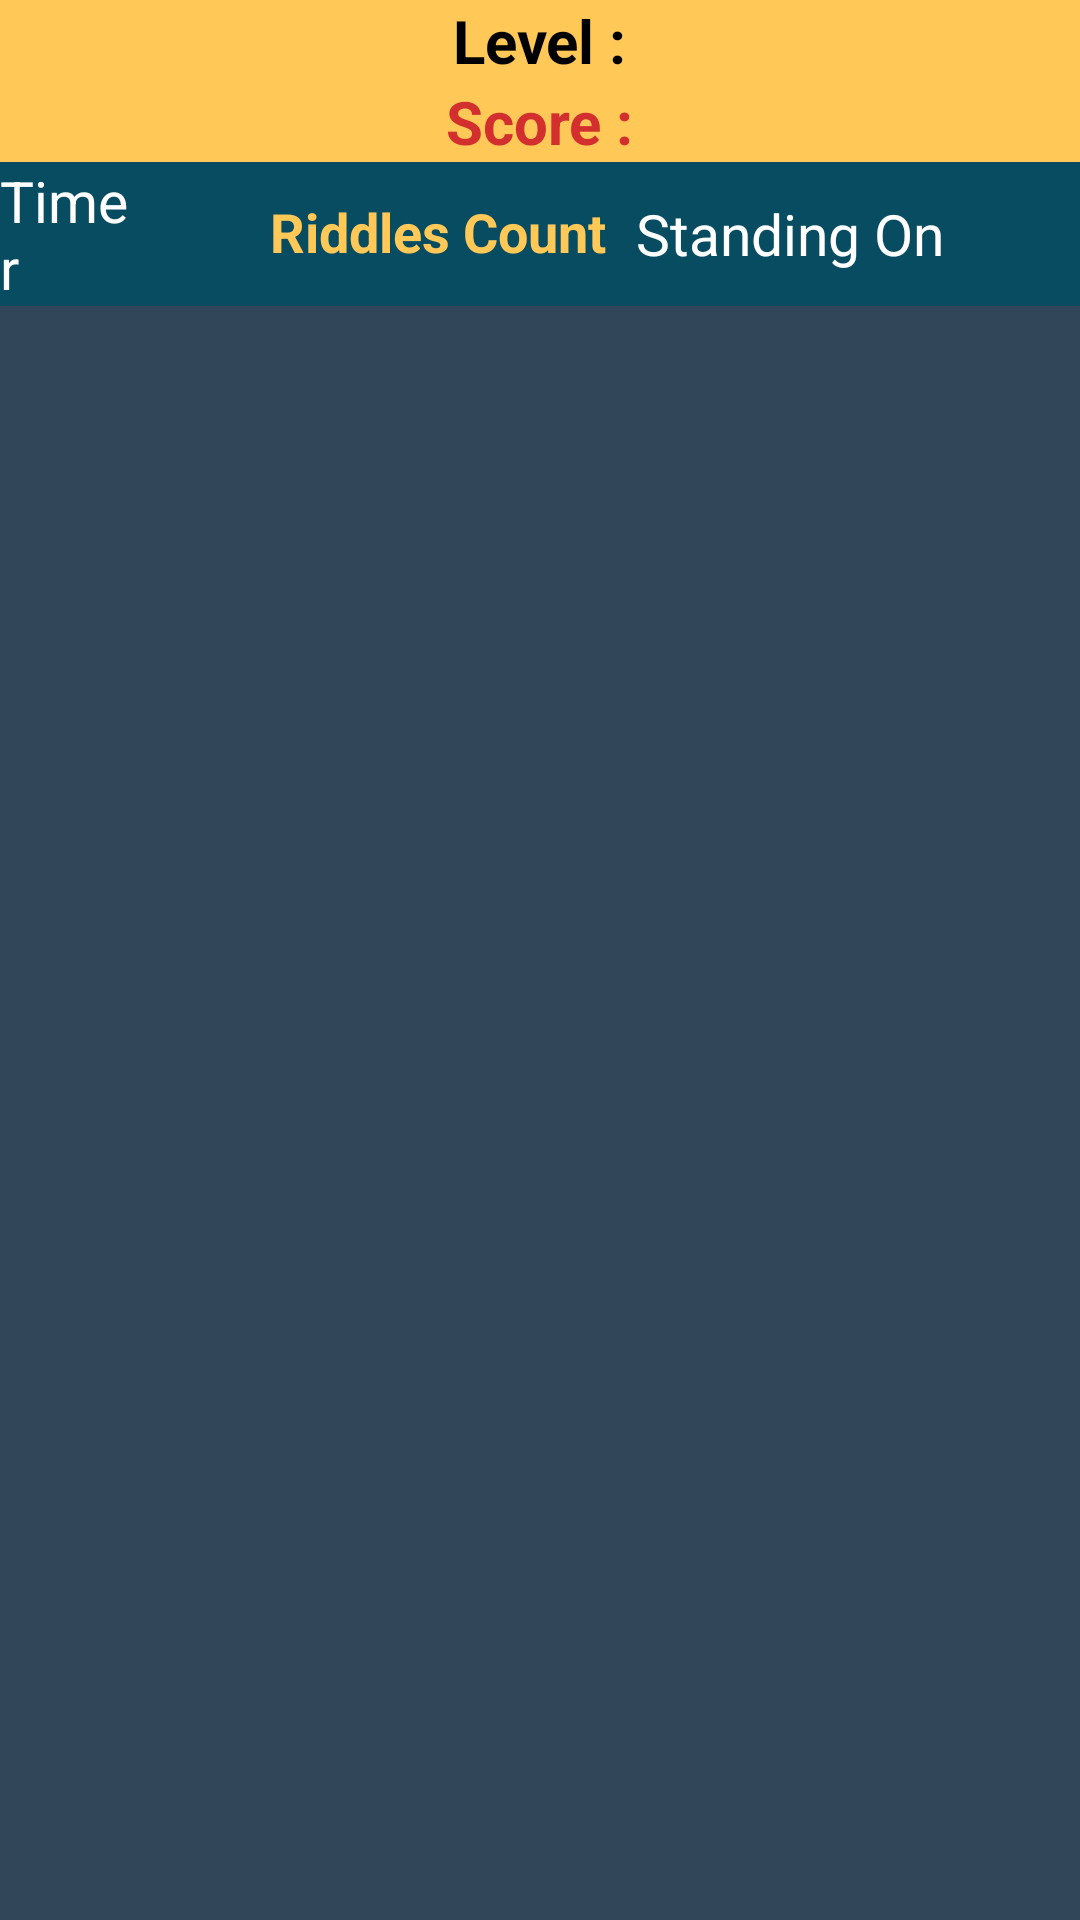

Android layout source for this screen:
<!-- AndroidManifest.xml: application theme Theme.TheRiddle -->
<!-- res/layout/fragment_riddle_container.xml -->
<?xml version="1.0" encoding="utf-8"?>
<androidx.constraintlayout.widget.ConstraintLayout xmlns:android="http://schemas.android.com/apk/res/android"
    xmlns:app="http://schemas.android.com/apk/res-auto"
    xmlns:tools="http://schemas.android.com/tools"
    android:layout_width="match_parent"
    android:layout_height="match_parent"
    tools:context="ui.fragments.game_ui.RiddleContainerFragment">

    <LinearLayout
        android:id="@+id/player_cardView"
        android:layout_width="match_parent"
        android:layout_height="wrap_content"
        android:background="@color/golden_yellow"
        android:orientation="vertical"
        app:layout_constraintBottom_toTopOf="@id/riddle_details_cardView"
        app:layout_constraintEnd_toEndOf="parent"
        app:layout_constraintStart_toStartOf="parent"
        app:layout_constraintTop_toTopOf="parent">

        <LinearLayout
            android:layout_width="wrap_content"
            android:layout_height="wrap_content"
            android:layout_gravity="top|center"
            android:orientation="horizontal">

            <TextView
                android:layout_width="wrap_content"
                android:layout_height="wrap_content"
                android:layout_gravity="start"
                android:tag="displayLevel"
                android:text="@string/level"
                android:textColor="@color/black"
                android:textSize="20sp"
                android:textStyle="bold" />

            <TextView
                android:id="@+id/tv_riddle_act_level_id"
                android:layout_width="wrap_content"
                android:layout_height="wrap_content"
                android:layout_gravity="end"
                android:layout_marginStart="@dimen/_2sdp"
                android:textColor="#D32F2F"
                android:textSize="20sp"
                tools:text="4" />


        </LinearLayout>

        <LinearLayout
            android:layout_width="wrap_content"
            android:layout_height="wrap_content"

            android:layout_gravity="center|bottom"
            android:orientation="horizontal">

            <TextView
                android:layout_width="wrap_content"
                android:layout_height="wrap_content"
                android:layout_gravity="start"
                android:text="@string/score"
                android:textColor="#D32F2F"
                android:textSize="20sp"
                android:textStyle="bold" />

            <TextView
                android:id="@+id/tv_riddle_act_currentScore"
                android:layout_width="wrap_content"
                android:layout_height="wrap_content"
                android:layout_gravity="end"
                android:layout_marginStart="@dimen/_2sdp"
                android:textColor="@color/black"
                android:textSize="20sp"
                tools:text="20" />
        </LinearLayout>

    </LinearLayout>

    <LinearLayout
        android:id="@+id/riddle_details_cardView"
        android:layout_width="match_parent"
        android:layout_height="wrap_content"
        android:background="@color/sea_blue"
        android:orientation="horizontal"
        app:layout_constraintEnd_toEndOf="parent"
        app:layout_constraintStart_toStartOf="parent"
        app:layout_constraintTop_toBottomOf="@id/player_cardView">


        <TextView
            android:id="@+id/tv_timer_forRiddle"
            android:layout_width="0dp"
            android:layout_height="wrap_content"
            android:layout_weight="0.5"
            android:gravity="start"
            android:text="@string/timer"
            android:textColor="@color/white"
            android:textSize="19sp" />

        <LinearLayout
            android:layout_width="wrap_content"
            android:layout_height="wrap_content"
            android:layout_gravity="center"
            android:layout_weight="1"
            android:gravity="center"
            android:orientation="horizontal">

            <TextView
                android:id="@+id/tv_riddle_act_riddle_count"
                android:layout_width="wrap_content"
                android:layout_height="wrap_content"
                android:layout_gravity="start"
                android:text="@string/riddles_count"
                android:textColor="@color/golden_yellow"
                android:textSize="18sp"
                android:textStyle="bold" />

            <TextView
                android:id="@+id/tv_standing_riddle"
                android:layout_width="wrap_content"
                android:layout_height="wrap_content"
                android:layout_gravity="end"
                android:layout_marginStart="10dp"
                android:text="@string/standing_on"
                android:textColor="@color/white"
                android:textSize="19sp" />
        </LinearLayout>

    </LinearLayout>

    <androidx.viewpager2.widget.ViewPager2
        android:id="@+id/viewPager2"
        android:layout_width="0dp"
        android:layout_height="0dp"
        android:background="@color/special_gray"
        app:layout_constraintBottom_toBottomOf="parent"
        app:layout_constraintEnd_toEndOf="parent"
        app:layout_constraintStart_toStartOf="parent"
        app:layout_constraintTop_toBottomOf="@id/riddle_details_cardView" />

</androidx.constraintlayout.widget.ConstraintLayout>
<!-- resources referenced by this layout -->
<resources>
  <color name="black">#FF000000</color>
  <color name="golden_yellow">#FFC857</color>
  <color name="sea_blue">#084C61</color>
  <color name="special_gray">#32465A</color>
  <color name="white">#FFFFFFFF</color>
  <string name="level">Level :</string>
  <string name="riddles_count">Riddles Count</string>
  <string name="score">Score :</string>
  <string name="standing_on">Standing On</string>
  <string name="timer">Timer</string>
  <style name="Theme.TheRiddle" parent="Base.Theme.TheRiddle" />
  <style name="Base.Theme.TheRiddle" parent="Theme.Material3.DayNight.NoActionBar">
          
          
          
          <item name="colorPrimary">@color/sea_blue</item>
          <item name="colorPrimaryVariant">@color/old_sky_blue</item>
          <item name="colorOnPrimary">@color/white</item>
          
          <item name="colorSecondary">@color/golden_yellow</item>
          <item name="colorSecondaryVariant">@color/old_sky_blue</item>
          <item name="colorOnSecondary">@color/lightestDegree</item>
          
          <item name="android:statusBarColor">@color/fade_black</item>
          
  
          <item name="fontFamily">@font/sans_ara_semi_bold</item>
      </style>
  <color name="old_sky_blue">#177E89</color>
  <color name="lightestDegree">#EFEAD8</color>
  <color name="fade_black">#323031</color>
</resources>
